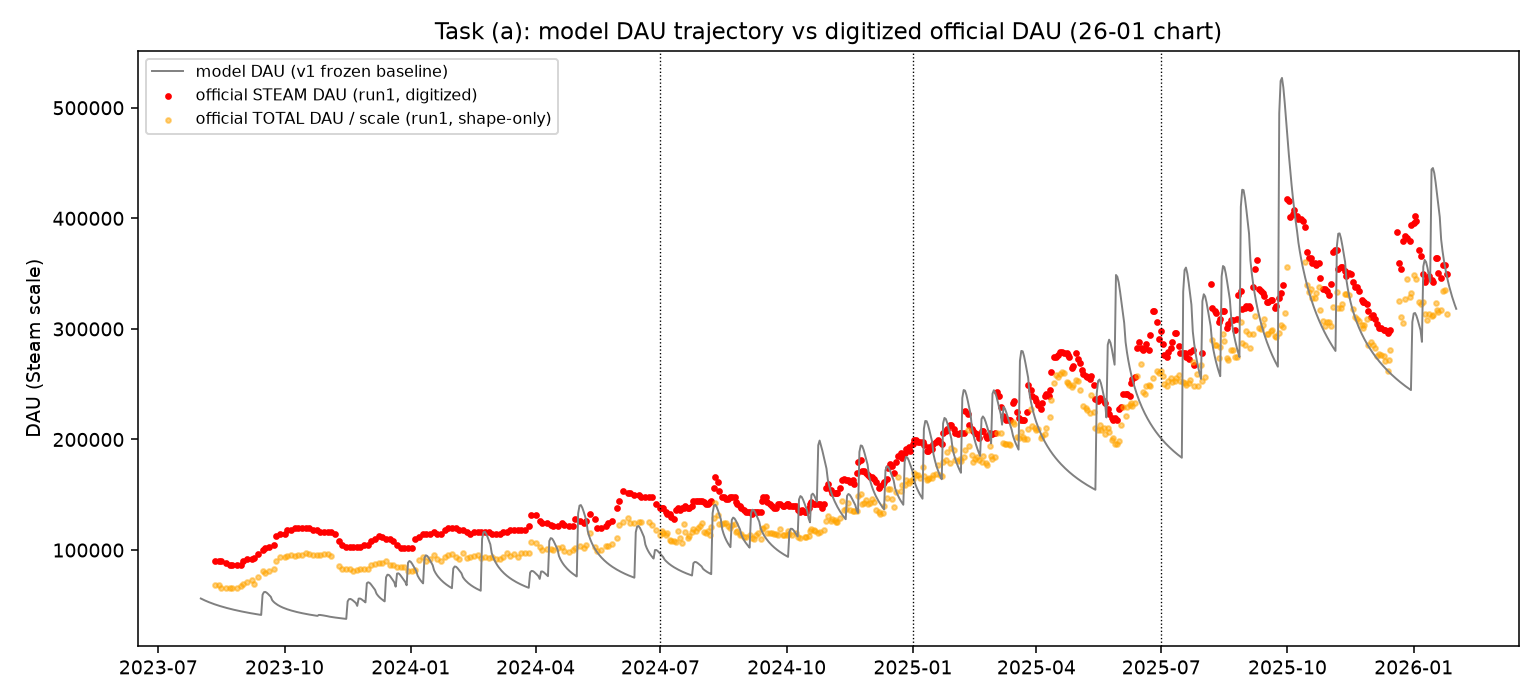

Source data for this figure (header and first rows):
date, platform, extraction_run, official_dau, model_dau, interval_id
2023-08-11, STEAM, 1, 89821, 50987, 1
2023-08-14, STEAM, 1, 89821, 49755, 1
2023-08-16, STEAM, 1, 89821, 48995, 1
2023-08-19, STEAM, 1, 88158, 47934, 1
2023-08-22, STEAM, 1, 86494, 46957, 1
2023-08-24, STEAM, 1, 86494, 46345, 1
2023-08-27, STEAM, 1, 86494, 45482, 1
2023-08-30, STEAM, 1, 86494, 44678, 1
2023-09-01, STEAM, 1, 89821, 44170, 1
2023-09-04, STEAM, 1, 91484, 43449, 1
2023-09-07, STEAM, 1, 91484, 42770, 1
2023-09-09, STEAM, 1, 93148, 42339, 1
2023-09-12, STEAM, 1, 96474, 41724, 1
2023-09-15, STEAM, 1, 99801, 59642, 1
2023-09-17, STEAM, 1, 101464, 62164, 1
2023-09-20, STEAM, 1, 103128, 59043, 1
2023-09-23, STEAM, 1, 104791, 53278, 1
2023-09-25, STEAM, 1, 113108, 51209, 1
2023-09-28, STEAM, 1, 114771, 49012, 1
2023-10-01, STEAM, 1, 114771, 47372, 1
2023-10-03, STEAM, 1, 118098, 46465, 1
2023-10-06, STEAM, 1, 118098, 45295, 1
2023-10-09, STEAM, 1, 119761, 44292, 1
2023-10-11, STEAM, 1, 119761, 43694, 1
2023-10-14, STEAM, 1, 119761, 42879, 1
2023-10-17, STEAM, 1, 119761, 42146, 1
2023-10-19, STEAM, 1, 119761, 41694, 1
2023-10-22, STEAM, 1, 118098, 41064, 1
2023-10-25, STEAM, 1, 118098, 40482, 1
2023-10-27, STEAM, 1, 116434, 41307, 1
2023-10-30, STEAM, 1, 116434, 40729, 1
2023-11-02, STEAM, 1, 116434, 39958, 1
2023-11-04, STEAM, 1, 116434, 39527, 1
2023-11-07, STEAM, 1, 114771, 38977, 1
2023-11-10, STEAM, 1, 108118, 38489, 1
2023-11-12, STEAM, 1, 104791, 38187, 1
2023-11-15, STEAM, 1, 103128, 37763, 1
2023-11-18, STEAM, 1, 103128, 55821, 1
2023-11-20, STEAM, 1, 103128, 54290, 1
2023-11-23, STEAM, 1, 103128, 49525, 1
2023-11-25, STEAM, 1, 103128, 56204, 1
2023-11-28, STEAM, 1, 104791, 53677, 1
2023-12-01, STEAM, 1, 104791, 70866, 1
2023-12-03, STEAM, 1, 108118, 68999, 1
2023-12-06, STEAM, 1, 109781, 64012, 1
2023-12-09, STEAM, 1, 113108, 57572, 1
2023-12-11, STEAM, 1, 111444, 55361, 1
2023-12-14, STEAM, 1, 109781, 75365, 1
2023-12-17, STEAM, 1, 109781, 76301, 1
2023-12-19, STEAM, 1, 108118, 72727, 1
2023-12-22, STEAM, 1, 104791, 78725, 1
2023-12-25, STEAM, 1, 101464, 76364, 1
2023-12-27, STEAM, 1, 101464, 72831, 1
2023-12-30, STEAM, 1, 101464, 88545, 1
2024-01-02, STEAM, 1, 101464, 87625, 1
2024-01-04, STEAM, 1, 109781, 83281, 1
2024-01-07, STEAM, 1, 111444, 74675, 1
2024-01-10, STEAM, 1, 114771, 69883, 1
2024-01-12, STEAM, 1, 114771, 95260, 1
2024-01-15, STEAM, 1, 114771, 90906, 1
... 1,181 more rows
